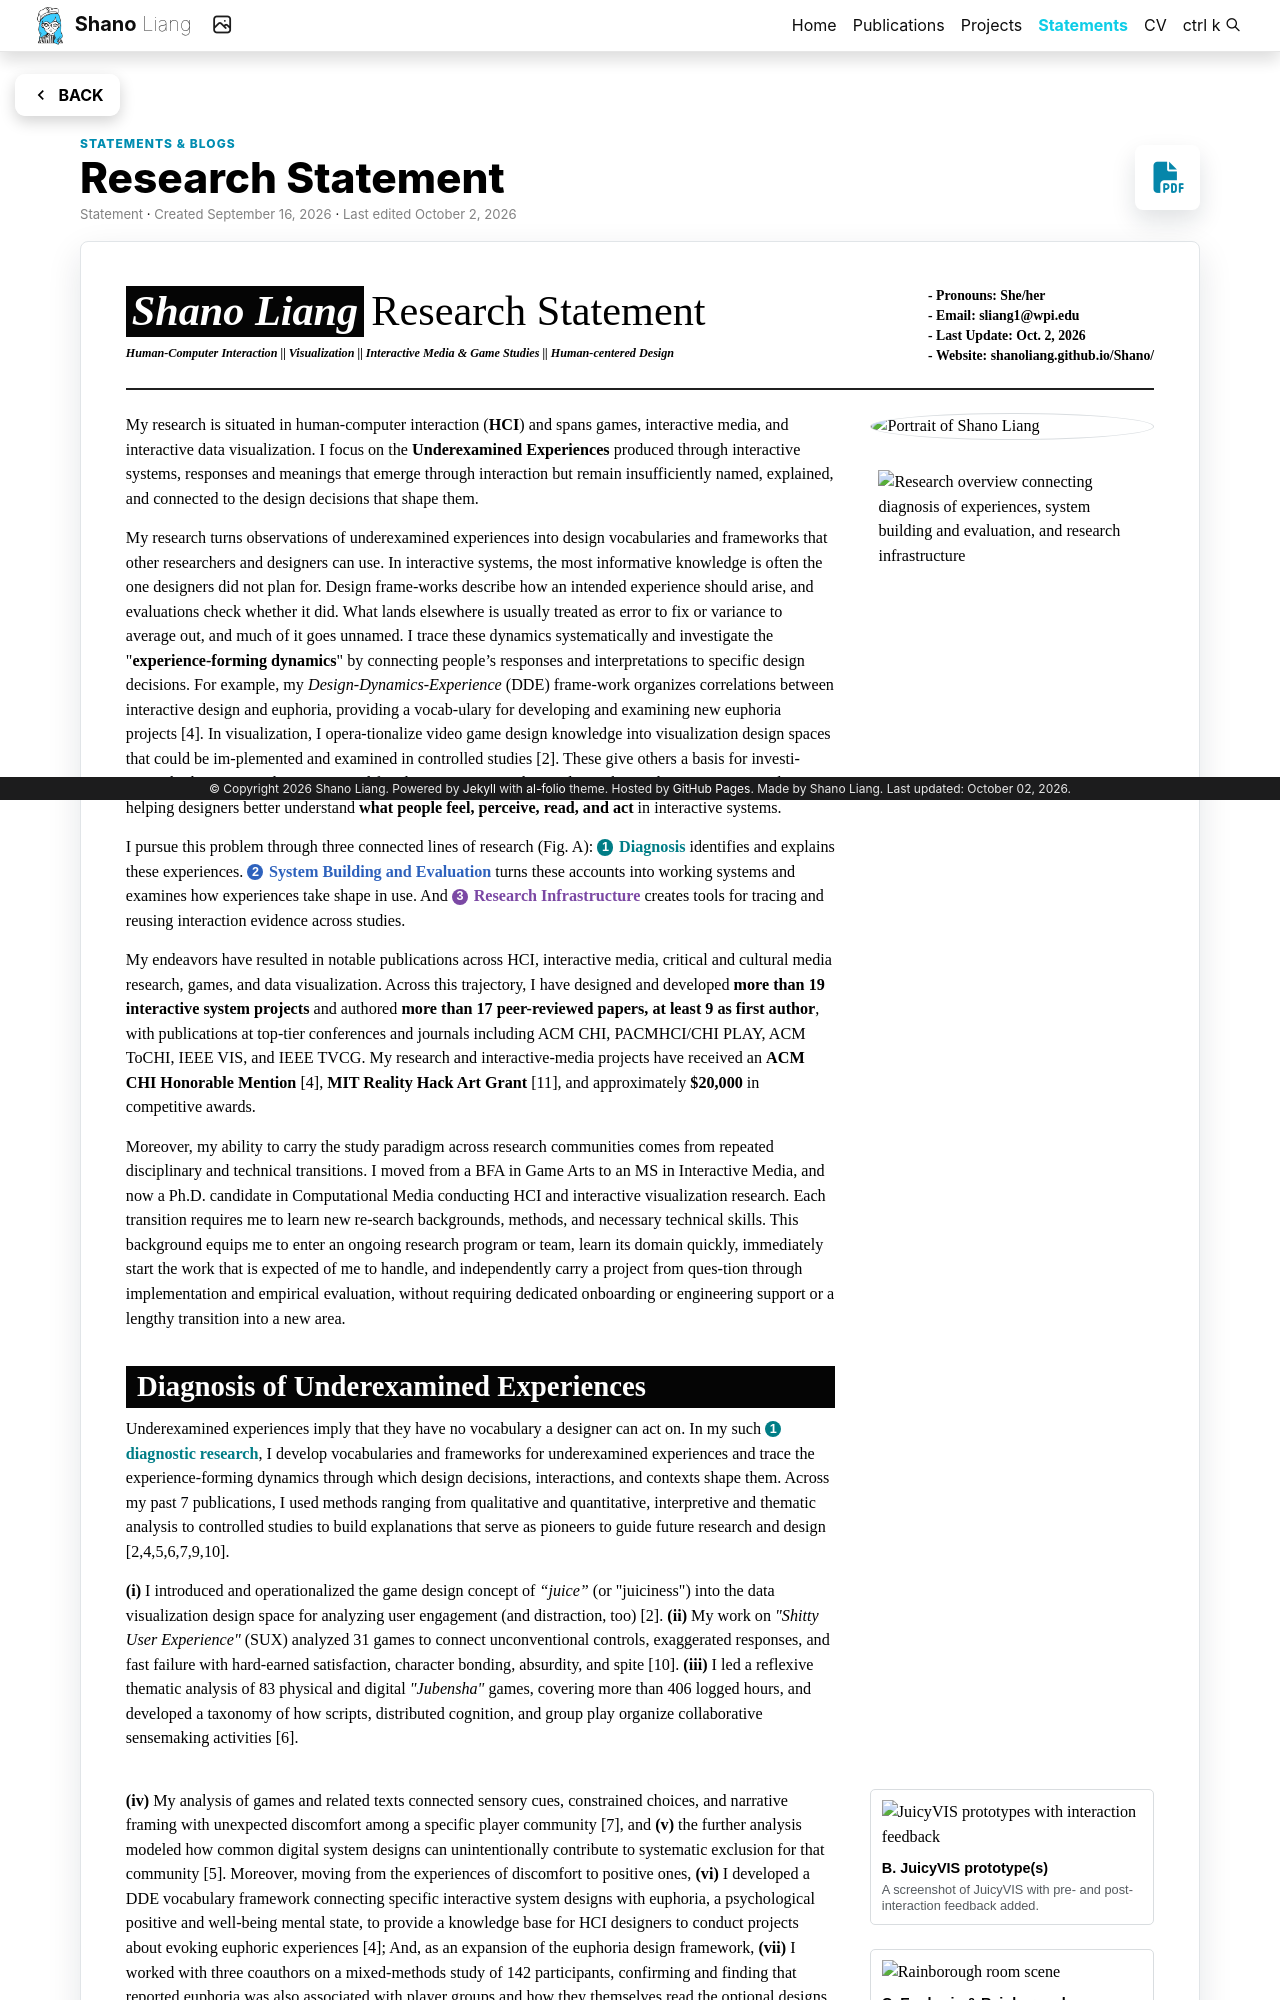

repository: ShanoLiang/Shano · page: statements/research-statement/index.html · generator: jekyll

---
layout: statement
permalink: /statements/research-statement/
title: Research Statement
description: My (Shano) research statement on human-computer interaction (HCI), human-centered design, interactive visualization, and game studies.
statement_entry: true
statement_type: Statement
statement_order: 1
created: September 16, 2026
created_iso: 2026-09-16
last_updated: October 2, 2026
last_updated_iso: 2026-10-02
statement_pdf: ShanoLiang_RS.pdf
nav: false
---

<header class="statement-masthead">
  <div class="statement-masthead-grid">
    <div>
      <h2><span class="statement-nameplate">Shano Liang</span><span>Research Statement</span></h2>
      <p class="statement-disciplines">Human-Computer Interaction || Visualization || Interactive Media &amp; Game Studies || Human-centered Design</p>
    </div>
    <ul class="statement-contact">
      <li><strong>Pronouns:</strong> She/her</li>
      <li><strong>Email:</strong> <a href="mailto:sliang1@wpi.edu">sliang1@wpi.edu</a></li>
      <li><strong>Last Update:</strong> Oct. 2, 2026</li>
      <li><strong>Website:</strong> <a href="https://shanoliang.github.io/Shano/">shanoliang.github.io/Shano/</a></li>
    </ul>
  </div>
</header>

<div class="statement-profile-grid">
  <div class="statement-profile-intro">
    <p>My research is situated in human-computer interaction (<strong>HCI</strong>) and spans games, interactive media, and interactive data visualization. I focus on the <strong>Underexamined Experiences</strong> produced through interactive systems, responses and meanings that emerge through interaction but remain insufficiently named, explained, and connected to the design decisions that shape them.</p>

    <p>My research turns observations of underexamined experiences into design vocabularies and frameworks that other researchers and designers can use. In interactive systems, the most informative knowledge is often the one designers did not plan for. Design frame-works describe how an intended experience should arise, and evaluations check whether it did. What lands elsewhere is usually treated as error to fix or variance to average out, and much of it goes unnamed. I trace these dynamics systematically and investigate the "<strong>experience-forming dynamics</strong>" by connecting people’s responses and interpretations to specific design decisions. For example, my <em>Design-Dynamics-Experience</em> (DDE) frame-work organizes correlations between interactive design and euphoria, providing a vocab-ulary for developing and examining new euphoria projects [4]. In visualization, I opera-tionalize video game design knowledge into visualization design spaces that could be im-plemented and examined in controlled studies [2]. These give others a basis for investi-gating both unexpected responses and familiar experiences whose relationship to design remains unclear, helping designers better understand <strong>what people feel, perceive, read, and act</strong> in interactive systems.</p>

    <p>I pursue this problem through three connected lines of research (Fig. A): <span class="statement-theme-diagnosis"><span class="statement-theme-number">1</span> Diagnosis</span> identifies and explains these experiences. <span class="statement-theme-building"><span class="statement-theme-number">2</span> System Building and Evaluation</span> turns these accounts into working systems and examines how experiences take shape in use. And <span class="statement-theme-infrastructure"><span class="statement-theme-number">3</span> Research Infrastructure</span> creates tools for tracing and reusing interaction evidence across studies.</p>

    <p>My endeavors have resulted in notable publications across HCI, interactive media, critical and cultural media research, games, and data visualization. Across this trajectory, I have designed and developed <strong>more than 19 interactive system projects</strong> and authored <strong>more than 17 peer-reviewed papers, at least 9 as first author</strong>, with publications at top-tier conferences and journals including ACM CHI, PACMHCI/CHI PLAY, ACM ToCHI, IEEE VIS, and IEEE TVCG. My research and interactive-media projects have received an <strong>ACM CHI Honorable Mention</strong> [4], <strong>MIT Reality Hack Art Grant</strong> [11], and approximately <strong>$20,000</strong> in competitive awards.</p>

    <p>Moreover, my ability to carry the study paradigm across research communities comes from repeated disciplinary and technical transitions. I moved from a BFA in Game Arts to an MS in Interactive Media, and now a Ph.D. candidate in Computational Media conducting HCI and interactive visualization research. Each transition requires me to learn new re-search backgrounds, methods, and necessary technical skills. This background equips me to enter an ongoing research program or team, learn its domain quickly, immediately start the work that is expected of me to handle, and independently carry a project from ques-tion through implementation and empirical evaluation, without requiring dedicated onboarding or engineering support or a lengthy transition into a new area.</p>

  </div>

  <aside class="statement-profile-aside">
    <img class="statement-portrait" src="{{ '/assets/img/statements/shanophoto_5.png' | relative_url }}" alt="Portrait of Shano Liang">
    <figure class="statement-overview-card">
      <img src="{{ '/assets/img/statements/research-overview.png' | relative_url }}" alt="Research overview connecting diagnosis of experiences, system building and evaluation, and research infrastructure">
    </figure>
  </aside>

  <div class="statement-profile-diagnosis">
    <h3 class="statement-section-title">Diagnosis of Underexamined Experiences</h3>
    <p>Underexamined experiences imply that they have no vocabulary a designer can act on. In my such <span class="statement-theme-diagnosis"><span class="statement-theme-number">1</span> diagnostic research</span>, I develop vocabularies and frameworks for underexamined experiences and trace the experience-forming dynamics through which design decisions, interactions, and contexts shape them. Across my past 7 publications, I used methods ranging from qualitative and quantitative, interpretive and thematic analysis to controlled studies to build explanations that serve as pioneers to guide future research and design [2,4,5,6,7,9,10].</p>

    <p><strong>(i)</strong> I introduced and operationalized the game design concept of <em>“juice”</em> (or "juiciness") into the data visualization design space for analyzing user engagement (and distraction, too) [2]. <strong>(ii)</strong> My work on <em>"Shitty User Experience"</em> (SUX) analyzed 31 games to connect unconventional controls, exaggerated responses, and fast failure with hard-earned satisfaction, character bonding, absurdity, and spite [10]. <strong>(iii)</strong> I led a reflexive thematic analysis of 83 physical and digital <em>"Jubensha"</em> games, covering more than 406 logged hours, and developed a taxonomy of how scripts, distributed cognition, and group play organize collaborative sensemaking activities [6].</p>
  </div>
</div>

<div class="statement-split">
  <div class="statement-system-copy">
    <p><strong>(iv)</strong> My analysis of games and related texts connected sensory cues, constrained choices, and narrative framing with unexpected discomfort among a specific player community [7], and <strong>(v)</strong> the further analysis modeled how common digital system designs can unintentionally contribute to systematic exclusion for that community [5]. Moreover, moving from the experiences of discomfort to positive ones, <strong>(vi)</strong> I developed a DDE vocabulary framework connecting specific interactive system designs with euphoria, a psychological positive and well-being mental state, to provide a knowledge base for HCI designers to conduct projects about evoking euphoric experiences [4]; And, as an expansion of the euphoria design framework, <strong>(vii)</strong> I worked with three coauthors on a mixed-methods study of 142 participants, confirming and finding that reported euphoria was also associated with player groups and how they themselves read the optional designs [9].</p>

    <h3 class="statement-section-title">System Building and Evaluation</h3>
    <p>Following how <span class="statement-theme-diagnosis"><span class="statement-theme-number">1</span> diagnosis identifies experiences</span> to explain how they form, <span class="statement-theme-building"><span class="statement-theme-number">2</span> building</span> the working interactive system gives those explanations concrete validation; Thus, the dynamic between design and experience can be studied in use. Studies in this stage draw on my hands-on interdisciplinary practice spanning design, visual art, audio, and programming, enabling me to complete research system building all independently, and to <span class="statement-theme-building"><span class="statement-theme-number">2</span> examine how specific design decisions are related to user experiences and perceptions</span> [1, 2, 12].</p>
